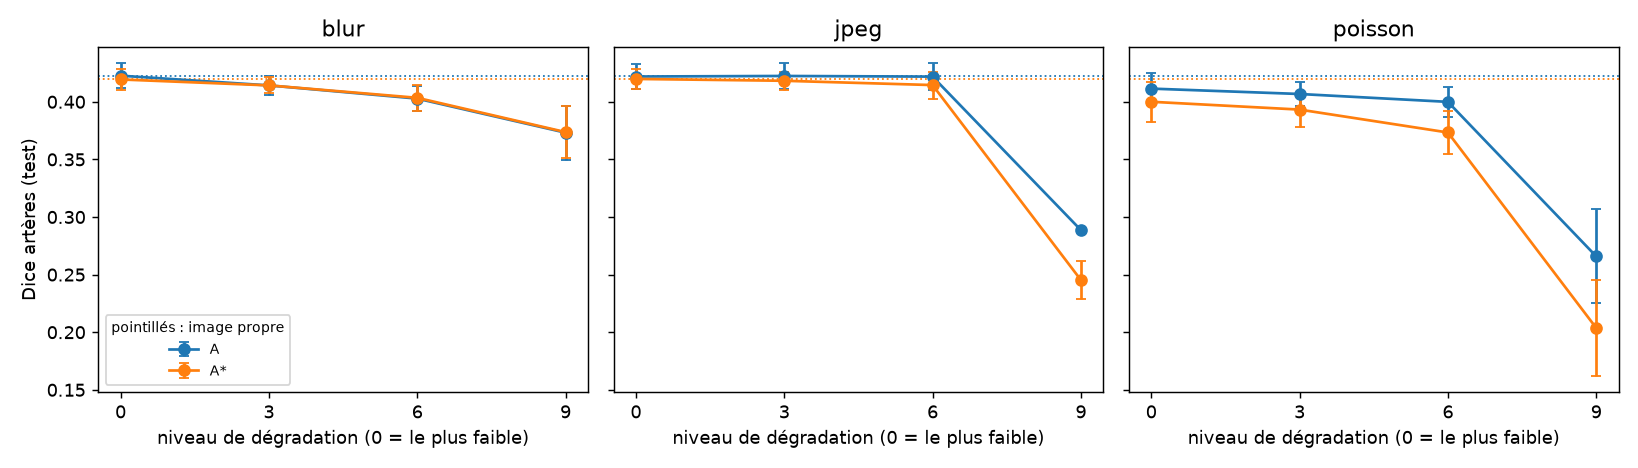

The file beside this chart, header and first rows:
seed, run_a, run_d, degradation, level, param, model, dice_fg_mean, iou_fg_mean, dice_mean
42, 2026-09-29_002757_e15_degradation_aug_se…, , none, 0, , A, 0.4337, 0.315, 0.456
42, 2026-09-29_002757_e15_degradation_aug_se…, , none, 0, , A*, 0.4293, 0.3109, 0.4518
42, 2026-09-29_002757_e15_degradation_aug_se…, , poisson, 0, 1.0, A, 0.423, 0.3033, 0.4458
42, 2026-09-29_002757_e15_degradation_aug_se…, , poisson, 0, 1.0, A*, 0.4123, 0.2938, 0.4355
42, 2026-09-29_002757_e15_degradation_aug_se…, , poisson, 3, 0.6833, A, 0.4158, 0.2977, 0.4389
42, 2026-09-29_002757_e15_degradation_aug_se…, , poisson, 3, 0.6833, A*, 0.4044, 0.2871, 0.4279
42, 2026-09-29_002757_e15_degradation_aug_se…, , poisson, 6, 0.3667, A, 0.4138, 0.2943, 0.4369
42, 2026-09-29_002757_e15_degradation_aug_se…, , poisson, 6, 0.3667, A*, 0.3868, 0.2716, 0.411
42, 2026-09-29_002757_e15_degradation_aug_se…, , poisson, 9, 0.05, A, 0.3127, 0.212, 0.3398
42, 2026-09-29_002757_e15_degradation_aug_se…, , poisson, 9, 0.05, A*, 0.2133, 0.1381, 0.2443
42, 2026-09-29_002757_e15_degradation_aug_se…, , jpeg, 0, 95.0, A, 0.4322, 0.3139, 0.4546
42, 2026-09-29_002757_e15_degradation_aug_se…, , jpeg, 0, 95.0, A*, 0.4296, 0.3111, 0.4521
42, 2026-09-29_002757_e15_degradation_aug_se…, , jpeg, 3, 65.0, A, 0.4334, 0.3142, 0.4558
42, 2026-09-29_002757_e15_degradation_aug_se…, , jpeg, 3, 65.0, A*, 0.4262, 0.308, 0.4489
42, 2026-09-29_002757_e15_degradation_aug_se…, , jpeg, 6, 35.0, A, 0.4345, 0.3141, 0.4569
42, 2026-09-29_002757_e15_degradation_aug_se…, , jpeg, 6, 35.0, A*, 0.4265, 0.3077, 0.4491
42, 2026-09-29_002757_e15_degradation_aug_se…, , jpeg, 9, 5.0, A, 0.2905, 0.1952, 0.3184
42, 2026-09-29_002757_e15_degradation_aug_se…, , jpeg, 9, 5.0, A*, 0.2329, 0.1521, 0.2631
42, 2026-09-29_002757_e15_degradation_aug_se…, , blur, 0, 1.0, A, 0.4337, 0.315, 0.456
42, 2026-09-29_002757_e15_degradation_aug_se…, , blur, 0, 1.0, A*, 0.4293, 0.3109, 0.4518
42, 2026-09-29_002757_e15_degradation_aug_se…, , blur, 3, 11.0, A, 0.4206, 0.3032, 0.4435
42, 2026-09-29_002757_e15_degradation_aug_se…, , blur, 3, 11.0, A*, 0.4193, 0.3021, 0.4422
42, 2026-09-29_002757_e15_degradation_aug_se…, , blur, 6, 21.0, A, 0.414, 0.296, 0.4371
42, 2026-09-29_002757_e15_degradation_aug_se…, , blur, 6, 21.0, A*, 0.4154, 0.2968, 0.4385
42, 2026-09-29_002757_e15_degradation_aug_se…, , blur, 9, 31.0, A, 0.3938, 0.2772, 0.4177
42, 2026-09-29_002757_e15_degradation_aug_se…, , blur, 9, 31.0, A*, 0.3944, 0.2775, 0.4182
43, 2026-09-29_005243_e15_degradation_aug_se…, , none, 0, , A, 0.4116, 0.2974, 0.4348
43, 2026-09-29_005243_e15_degradation_aug_se…, , none, 0, , A*, 0.4111, 0.2968, 0.4343
43, 2026-09-29_005243_e15_degradation_aug_se…, , poisson, 0, 1.0, A, 0.3961, 0.2842, 0.42
43, 2026-09-29_005243_e15_degradation_aug_se…, , poisson, 0, 1.0, A*, 0.3805, 0.2699, 0.4049
43, 2026-09-29_005243_e15_degradation_aug_se…, , poisson, 3, 0.6833, A, 0.3948, 0.2819, 0.4187
43, 2026-09-29_005243_e15_degradation_aug_se…, , poisson, 3, 0.6833, A*, 0.3764, 0.2658, 0.401
43, 2026-09-29_005243_e15_degradation_aug_se…, , poisson, 6, 0.3667, A, 0.3884, 0.2735, 0.4125
43, 2026-09-29_005243_e15_degradation_aug_se…, , poisson, 6, 0.3667, A*, 0.3518, 0.2429, 0.3774
43, 2026-09-29_005243_e15_degradation_aug_se…, , poisson, 9, 0.05, A, 0.2462, 0.1598, 0.2759
43, 2026-09-29_005243_e15_degradation_aug_se…, , poisson, 9, 0.05, A*, 0.1578, 0.09537, 0.1909
43, 2026-09-29_005243_e15_degradation_aug_se…, , jpeg, 0, 95.0, A, 0.4113, 0.297, 0.4345
43, 2026-09-29_005243_e15_degradation_aug_se…, , jpeg, 0, 95.0, A*, 0.412, 0.2973, 0.4352
43, 2026-09-29_005243_e15_degradation_aug_se…, , jpeg, 3, 65.0, A, 0.4111, 0.2965, 0.4343
43, 2026-09-29_005243_e15_degradation_aug_se…, , jpeg, 3, 65.0, A*, 0.4103, 0.2958, 0.4336
43, 2026-09-29_005243_e15_degradation_aug_se…, , jpeg, 6, 35.0, A, 0.4109, 0.2955, 0.4342
43, 2026-09-29_005243_e15_degradation_aug_se…, , jpeg, 6, 35.0, A*, 0.4031, 0.2888, 0.4267
43, 2026-09-29_005243_e15_degradation_aug_se…, , jpeg, 9, 5.0, A, 0.2889, 0.1938, 0.3169
43, 2026-09-29_005243_e15_degradation_aug_se…, , jpeg, 9, 5.0, A*, 0.2644, 0.1749, 0.2934
43, 2026-09-29_005243_e15_degradation_aug_se…, , blur, 0, 1.0, A, 0.4116, 0.2974, 0.4348
43, 2026-09-29_005243_e15_degradation_aug_se…, , blur, 0, 1.0, A*, 0.4111, 0.2968, 0.4343
43, 2026-09-29_005243_e15_degradation_aug_se…, , blur, 3, 11.0, A, 0.4053, 0.2918, 0.4288
43, 2026-09-29_005243_e15_degradation_aug_se…, , blur, 3, 11.0, A*, 0.4062, 0.2926, 0.4297
43, 2026-09-29_005243_e15_degradation_aug_se…, , blur, 6, 21.0, A, 0.3924, 0.2788, 0.4164
43, 2026-09-29_005243_e15_degradation_aug_se…, , blur, 6, 21.0, A*, 0.3924, 0.2787, 0.4163
43, 2026-09-29_005243_e15_degradation_aug_se…, , blur, 9, 31.0, A, 0.3477, 0.2398, 0.3734
43, 2026-09-29_005243_e15_degradation_aug_se…, , blur, 9, 31.0, A*, 0.3491, 0.2406, 0.3748
44, 2026-09-29_010247_e15_degradation_aug_se…, , none, 0, , A, 0.4228, 0.3042, 0.4456
44, 2026-09-29_010247_e15_degradation_aug_se…, , none, 0, , A*, 0.4178, 0.3, 0.4408
44, 2026-09-29_010247_e15_degradation_aug_se…, , poisson, 0, 1.0, A, 0.4152, 0.2973, 0.4383
44, 2026-09-29_010247_e15_degradation_aug_se…, , poisson, 0, 1.0, A*, 0.4073, 0.2912, 0.4307
44, 2026-09-29_010247_e15_degradation_aug_se…, , poisson, 3, 0.6833, A, 0.4097, 0.2923, 0.433
44, 2026-09-29_010247_e15_degradation_aug_se…, , poisson, 3, 0.6833, A*, 0.3989, 0.2829, 0.4226
44, 2026-09-29_010247_e15_degradation_aug_se…, , poisson, 6, 0.3667, A, 0.3977, 0.2819, 0.4215
44, 2026-09-29_010247_e15_degradation_aug_se…, , poisson, 6, 0.3667, A*, 0.3814, 0.2676, 0.4058
... 18 more rows
